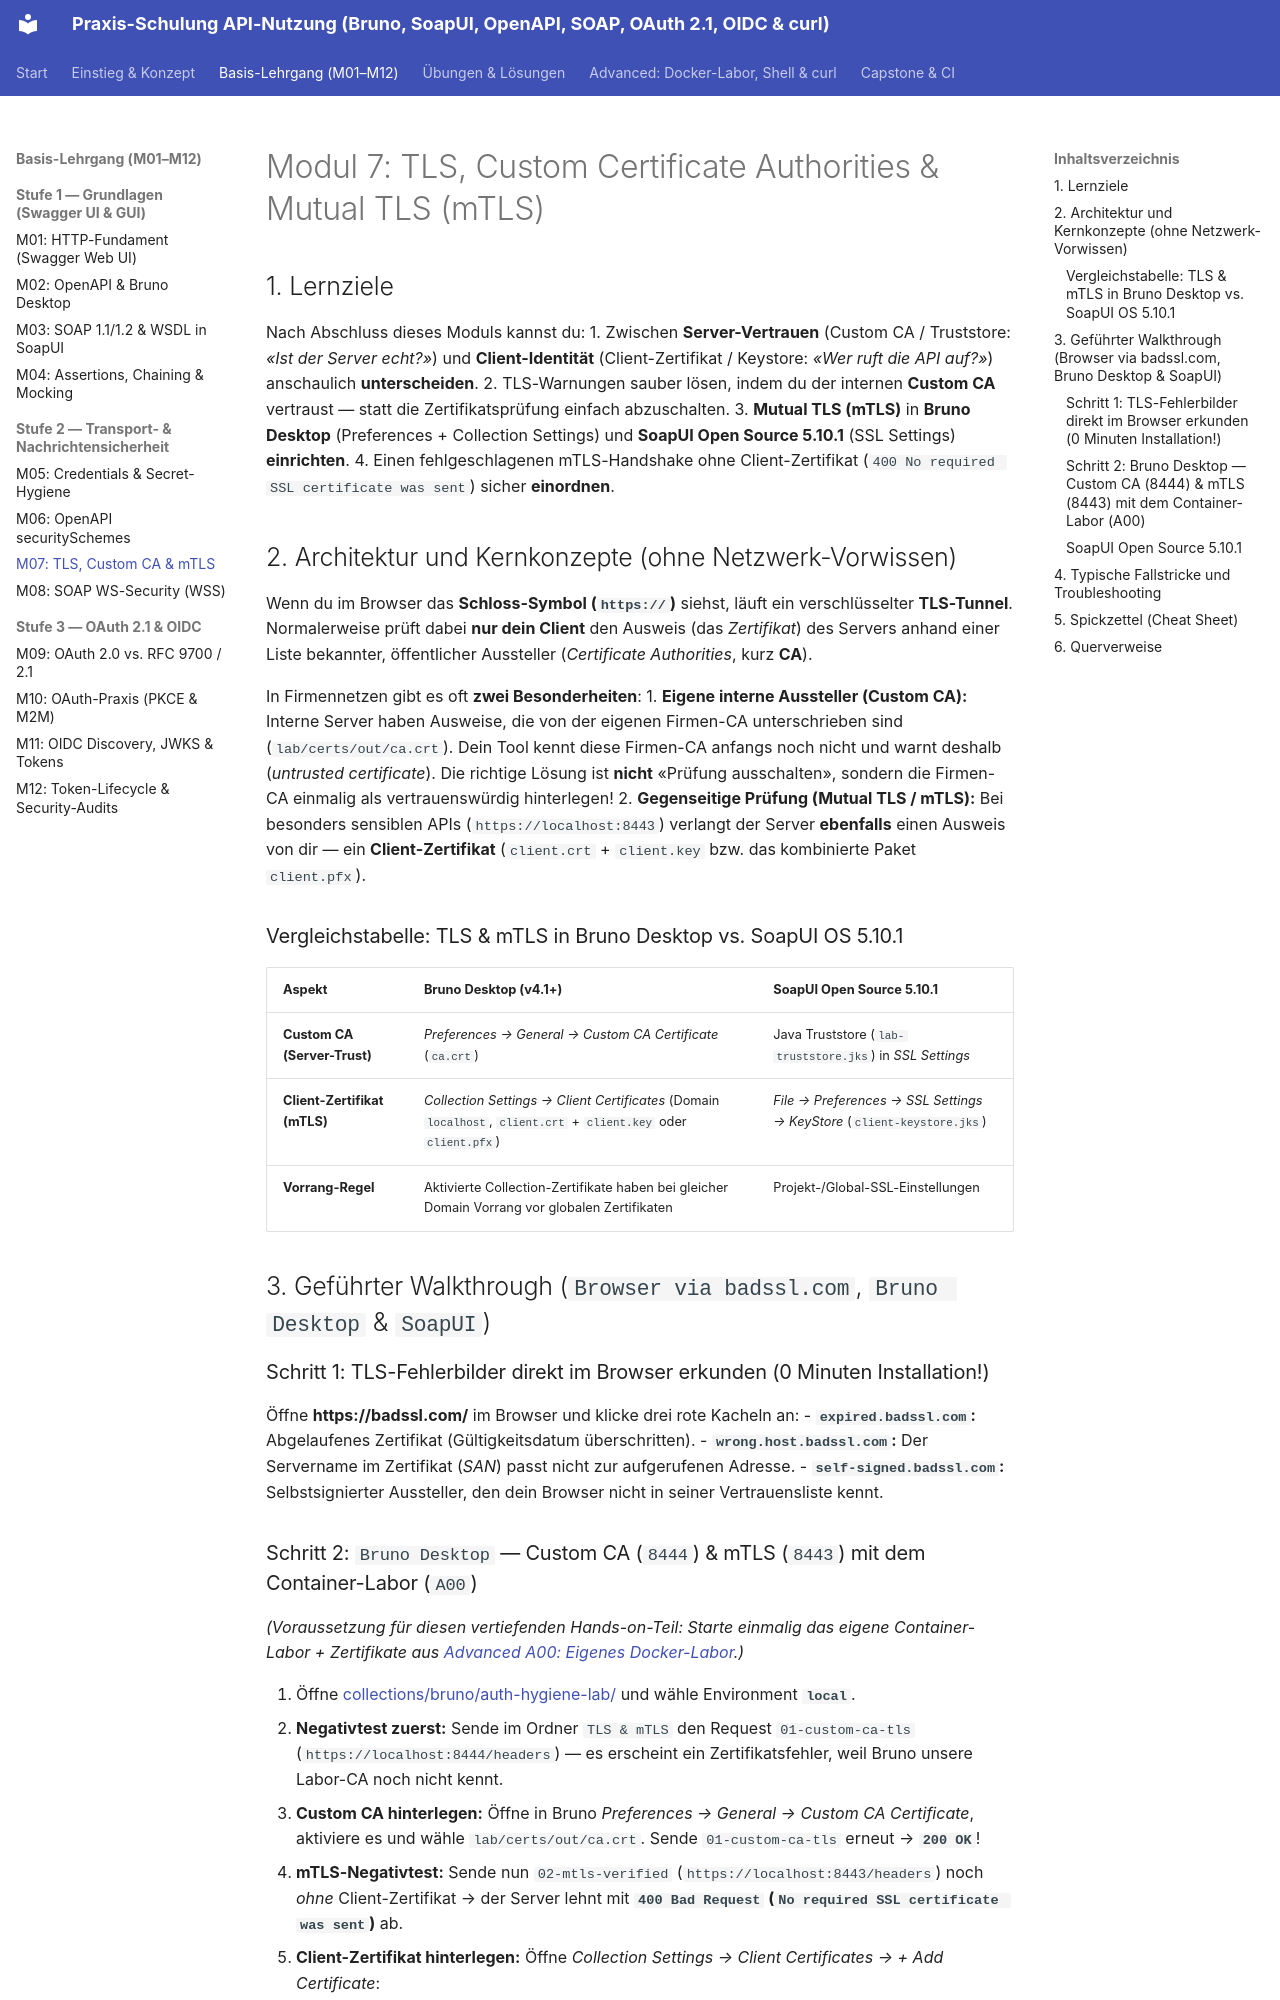

repository: chatelao/api-schulung · page: module/M07/index.html · generator: mkdocs

---
module_id: M07
title: "TLS, Custom Certificate Authorities & Mutual TLS (mTLS)"
level: "Stufe 2 - Sicherheit"
duration_minutes: 105
tools: ["Bruno Desktop (GUI)", "SoapUI Open Source 5.10.1", "Webbrowser"]
standards: ["X.509", "TLS 1.2/1.3", "RFC 8446", "PEM / PKCS#12 / JKS"]
lab_services: ["tls-proxy", "go-httpbin"]
prerequisites: ["M00", "M05", "M06"]
---

# Modul 7: TLS, Custom Certificate Authorities & Mutual TLS (mTLS)

## 1. Lernziele

Nach Abschluss dieses Moduls kannst du:
1. Zwischen **Server-Vertrauen** (Custom CA / Truststore: *«Ist der Server echt?»*) und **Client-Identität** (Client-Zertifikat / Keystore: *«Wer ruft die API auf?»*) anschaulich **unterscheiden**.
2. TLS-Warnungen sauber lösen, indem du der internen **Custom CA** vertraust — statt die Zertifikatsprüfung einfach abzuschalten.
3. **Mutual TLS (mTLS)** in **Bruno Desktop** (Preferences + Collection Settings) und **SoapUI Open Source 5.10.1** (SSL Settings) **einrichten**.
4. Einen fehlgeschlagenen mTLS-Handshake ohne Client-Zertifikat (`400 No required SSL certificate was sent`) sicher **einordnen**.

## 2. Architektur und Kernkonzepte (ohne Netzwerk-Vorwissen)

Wenn du im Browser das **Schloss-Symbol (`https://`)** siehst, läuft ein verschlüsselter **TLS-Tunnel**. Normalerweise prüft dabei **nur dein Client** den Ausweis (das *Zertifikat*) des Servers anhand einer Liste bekannter, öffentlicher Aussteller (*Certificate Authorities*, kurz **CA**).

In Firmennetzen gibt es oft **zwei Besonderheiten**:
1. **Eigene interne Aussteller (Custom CA):** Interne Server haben Ausweise, die von der eigenen Firmen-CA unterschrieben sind (`lab/certs/out/ca.crt`). Dein Tool kennt diese Firmen-CA anfangs noch nicht und warnt deshalb (*untrusted certificate*). Die richtige Lösung ist **nicht** «Prüfung ausschalten», sondern die Firmen-CA einmalig als vertrauenswürdig hinterlegen!
2. **Gegenseitige Prüfung (Mutual TLS / mTLS):** Bei besonders sensiblen APIs (`https://localhost:8443`) verlangt der Server **ebenfalls** einen Ausweis von dir — ein **Client-Zertifikat** (`client.crt` + `client.key` bzw. das kombinierte Paket `client.pfx`).

### Vergleichstabelle: TLS & mTLS in Bruno Desktop vs. SoapUI OS 5.10.1

| Aspekt | Bruno Desktop (v4.1+) | SoapUI Open Source 5.10.1 |
| :--- | :--- | :--- |
| **Custom CA (Server-Trust)** | *Preferences → General → Custom CA Certificate* (`ca.crt`) | Java Truststore (`lab-truststore.jks`) in *SSL Settings* |
| **Client-Zertifikat (mTLS)** | *Collection Settings → Client Certificates* (Domain `localhost`, `client.crt` + `client.key` oder `client.pfx`) | *File → Preferences → SSL Settings → KeyStore* (`client-keystore.jks`) |
| **Vorrang-Regel** | Aktivierte Collection-Zertifikate haben bei gleicher Domain Vorrang vor globalen Zertifikaten | Projekt-/Global-SSL-Einstellungen |

## 3. Geführter Walkthrough (`Browser via badssl.com`, `Bruno Desktop` & `SoapUI`)

### Schritt 1: TLS-Fehlerbilder direkt im Browser erkunden (0 Minuten Installation!)

Öffne **https://badssl.com/** im Browser und klicke drei rote Kacheln an:
- **`expired.badssl.com`:** Abgelaufenes Zertifikat (Gültigkeitsdatum überschritten).
- **`wrong.host.badssl.com`:** Der Servername im Zertifikat (*SAN*) passt nicht zur aufgerufenen Adresse.
- **`self-signed.badssl.com`:** Selbstsignierter Aussteller, den dein Browser nicht in seiner Vertrauensliste kennt.
